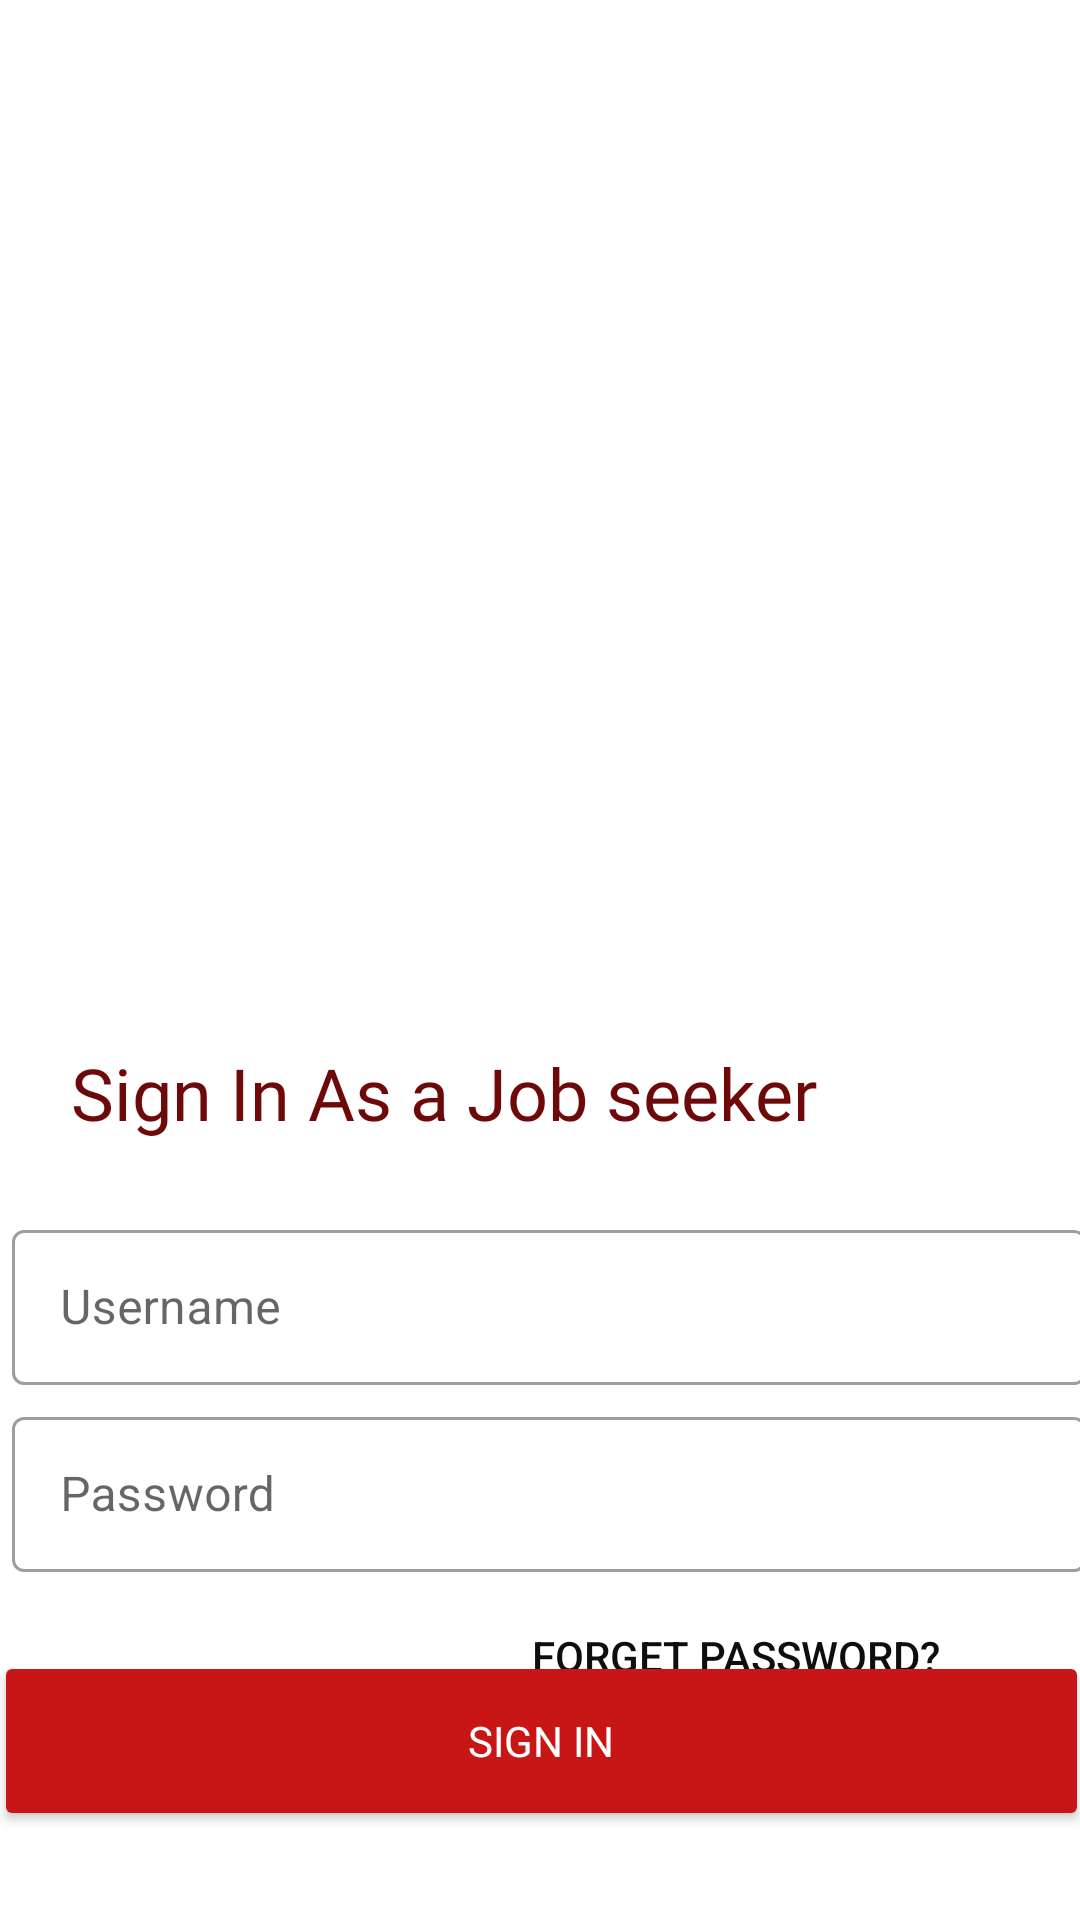

Produce the Android XML layout that renders to this screen, including the resource entries it uses.
<!-- AndroidManifest.xml: application theme Theme.TopJobApp -->
<!-- res/layout/activity_job_seeker_login.xml -->
<?xml version="1.0" encoding="utf-8"?>
<androidx.constraintlayout.widget.ConstraintLayout xmlns:android="http://schemas.android.com/apk/res/android"
    xmlns:app="http://schemas.android.com/apk/res-auto"
    xmlns:tools="http://schemas.android.com/tools"
    android:layout_width="match_parent"
    android:layout_height="match_parent"
    android:textAlignment="inherit"
    tools:context=".UserManagement_Profile.JobSeeker_login">


    <ImageView
        android:id="@+id/imageView6"
        android:layout_width="wrap_content"
        android:layout_height="wrap_content"
        app:layout_constraintBottom_toBottomOf="parent"
        app:layout_constraintEnd_toEndOf="parent"
        app:layout_constraintHorizontal_bias="0.496"
        app:layout_constraintStart_toStartOf="parent"
        app:layout_constraintTop_toTopOf="parent"
        app:layout_constraintVertical_bias="0.256"
        app:srcCompat="@drawable/signin" />

    <Button
        android:id="@+id/u_fo"
        android:layout_width="195dp"
        android:layout_height="wrap_content"
        android:layout_marginTop="4dp"
        android:background="#00000000"
        android:elevation="0dp"
        android:text="Forget Password?"
        android:textColor="#0E0E0E"
        app:layout_constraintEnd_toEndOf="parent"
        app:layout_constraintHorizontal_bias="0.896"
        app:layout_constraintStart_toStartOf="parent"
        app:layout_constraintTop_toBottomOf="@+id/u_upass" />

    <com.google.android.material.textfield.TextInputLayout
        android:id="@+id/u_upass"
        style="@style/Widget.MaterialComponents.TextInputLayout.OutlinedBox"
        android:layout_width="358dp"
        android:layout_height="57dp"
        android:layout_marginStart="32dp"
        android:layout_marginEnd="32dp"
        android:hint="Password"
        app:boxBackgroundMode="outline"
        app:endIconMode="clear_text"
        app:layout_constraintBottom_toBottomOf="parent"
        app:layout_constraintEnd_toEndOf="parent"
        app:layout_constraintHorizontal_bias="0.454"
        app:layout_constraintStart_toStartOf="parent"
        app:layout_constraintTop_toBottomOf="@+id/u_uname"
        app:layout_constraintVertical_bias="0.043"
        app:passwordToggleEnabled="true">

        <com.google.android.material.textfield.TextInputEditText
            android:layout_width="match_parent"
            android:layout_height="wrap_content"
            android:inputType="textPassword">

        </com.google.android.material.textfield.TextInputEditText>

    </com.google.android.material.textfield.TextInputLayout>

    <Button
        android:id="@+id/u_button9"
        android:layout_width="365dp"
        android:layout_height="60dp"
        android:backgroundTint="#C81616"
        android:fontFamily="@font/poppins_bold"
        android:text="@string/U_t"
        android:textColor="#FFFFFF"
        app:cornerRadius="12dip"
        app:layout_constraintBottom_toBottomOf="parent"
        app:layout_constraintEnd_toEndOf="parent"
        app:layout_constraintStart_toStartOf="parent"
        app:layout_constraintTop_toTopOf="parent"
        app:layout_constraintVertical_bias="0.949" />

    <com.google.android.material.textfield.TextInputLayout
        android:id="@+id/u_uname"
        style="@style/Widget.MaterialComponents.TextInputLayout.OutlinedBox"
        android:layout_width="358dp"
        android:layout_height="57dp"
        android:layout_marginStart="32dp"
        android:layout_marginEnd="32dp"
        android:hint="Username"
        app:boxBackgroundMode="outline"
        app:endIconMode="clear_text"
        app:layout_constraintBottom_toBottomOf="parent"
        app:layout_constraintEnd_toEndOf="parent"
        app:layout_constraintHorizontal_bias="0.454"
        app:layout_constraintStart_toStartOf="parent"
        app:layout_constraintTop_toBottomOf="@+id/u_text10"
        app:layout_constraintVertical_bias="0.076">

        <com.google.android.material.textfield.TextInputEditText
            android:layout_width="match_parent"
            android:layout_height="wrap_content">

        </com.google.android.material.textfield.TextInputEditText>

    </com.google.android.material.textfield.TextInputLayout>

    <TextView
        android:id="@+id/u_text10"
        android:layout_width="261dp"
        android:layout_height="42dp"
        android:layout_marginTop="68dp"
        android:fontFamily="@font/nunito_extrabold"
        android:text="@string/u_text9"
        android:textAlignment="center"
        android:textColor="#6E0909"
        android:textSize="24sp"
        app:layout_constraintBottom_toBottomOf="parent"
        app:layout_constraintEnd_toEndOf="parent"
        app:layout_constraintHorizontal_bias="0.18"
        app:layout_constraintStart_toStartOf="parent"
        app:layout_constraintTop_toTopOf="parent"
        app:layout_constraintVertical_bias="0.528" />


</androidx.constraintlayout.widget.ConstraintLayout>
<!-- resources referenced by this layout -->
<resources>
  <string name="U_t">Sign In</string>
  <string name="u_text9">Sign In As a Job seeker</string>
  <style name="Theme.TopJobApp" parent="Theme.MaterialComponents.DayNight.NoActionBar">
          
          <item name="colorPrimary">@color/purple_500</item>
          <item name="colorPrimaryVariant">@color/purple_700</item>
          <item name="colorOnPrimary">@color/white</item>
          
          <item name="colorSecondary">@color/teal_200</item>
          <item name="colorSecondaryVariant">@color/teal_700</item>
          <item name="colorOnSecondary">@color/black</item>
          
          <item name="android:statusBarColor" tools:targetApi="l">?attr/colorPrimaryVariant</item>
          
      </style>
  <color name="purple_500">#C81616</color>
  <color name="purple_700">#C32C2C</color>
  <color name="white">#FFFFFFFF</color>
  <color name="teal_200">#FF03DAC5</color>
  <color name="teal_700">#FF018786</color>
  <color name="black">#FF000000</color>
</resources>
